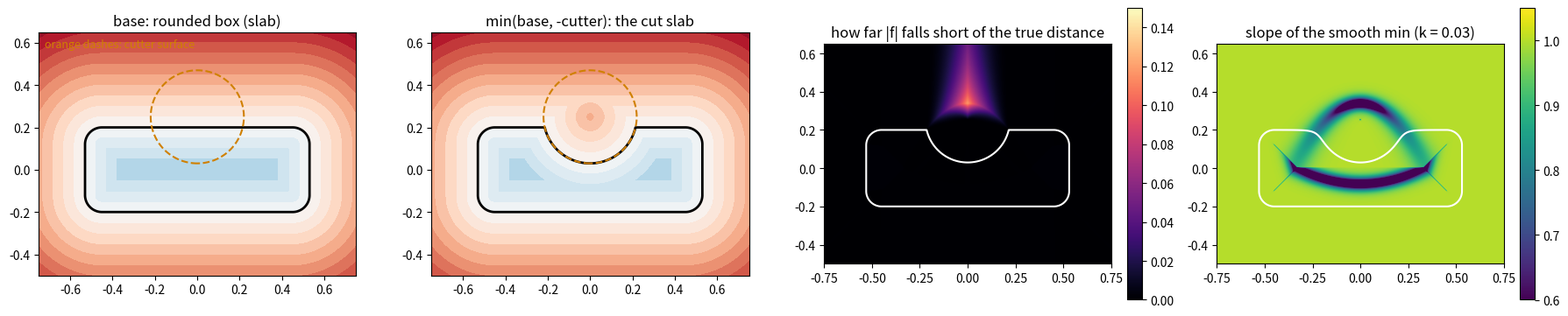

This chart was generated by the following Python code: (Note: this script raises an exception after producing the figure.)
"""2-D picture of carving: rounded box minus a disc, min form and smooth min, vs the true distance."""
import numpy as np, matplotlib
matplotlib.use("Agg")
import matplotlib.pyplot as plt
from scipy.ndimage import distance_transform_edt

n = 1200
s = np.linspace(-1, 1, n); h = s[1] - s[0]
X, Y = np.meshgrid(s, s)

def rounded_box(x, y, bx, by, r):          # positive inside
    qx, qy = np.abs(x) - bx, np.abs(y) - by
    out = np.hypot(np.maximum(qx, 0), np.maximum(qy, 0))
    return r - (out + np.minimum(np.maximum(qx, qy), 0))

base = rounded_box(X, Y, 0.45, 0.12, 0.08)          # a slab (a plate seen edge-on)
cutter = 0.22 - np.hypot(X - 0.0, Y - 0.25)         # a disc, positive inside
hard = np.minimum(base, -cutter)                    # base minus cutter
k = 0.03
smooth = -k * np.logaddexp(-base / k, cutter / k)   # smooth min(base, -cutter)

inside = hard > 0
true = np.where(inside, distance_transform_edt(inside), -distance_transform_edt(~inside)) * h
err = np.abs(hard) - np.abs(true)                   # <= 0: the min form underestimates
gy, gx = np.gradient(smooth, h)
slope = np.hypot(gx, gy)

fig, ax = plt.subplots(1, 4, figsize=(18, 4.8))
lv = np.arange(-0.6, 0.61, 0.05)
for a, f, title in ((ax[0], base, "base: rounded box (slab)"),
                    (ax[1], hard, "min(base, -cutter): the cut slab")):
    a.contourf(X, Y, f, levels=lv, cmap="RdBu", extend="both")
    a.contour(X, Y, f, levels=[0], colors="k", linewidths=2)
    a.contour(X, Y, cutter, levels=[0], colors="#d08000", linewidths=1.5, linestyles="--")
    a.set_title(title)
im = ax[2].imshow(-err, origin="lower", extent=(-1, 1, -1, 1), cmap="magma", vmin=0, vmax=0.15)
ax[2].contour(X, Y, hard, levels=[0], colors="w", linewidths=1.5)
ax[2].set_title("how far |f| falls short of the true distance")
fig.colorbar(im, ax=ax[2], fraction=0.046)
im = ax[3].imshow(slope, origin="lower", extent=(-1, 1, -1, 1), cmap="viridis", vmin=0.6, vmax=1.05)
ax[3].contour(X, Y, smooth, levels=[0], colors="w", linewidths=1.5)
ax[3].set_title(f"slope of the smooth min (k = {k})")
fig.colorbar(im, ax=ax[3], fraction=0.046)
for a in ax:
    a.set_aspect("equal"); a.set_xlim(-0.75, 0.75); a.set_ylim(-0.5, 0.65)
ax[0].text(-0.72, 0.58, "orange dashes: cutter surface", color="#d08000", fontsize=9)
fig.tight_layout()
out = "/home/eric-luo/Downloads/pointcloud-motion-planning/figures/cutter_carving_sdf_2d.png"
fig.savefig(out, dpi=110)
print(out)
band = np.abs(true) < 0.02
print("max shortfall anywhere %.3f, within 0.02 of the surface %.4f" % (-err.min(), -err[band].min()))
print("share of the box where the shortfall > 0.01: %.3f" % (( -err > 0.01).mean()))
print("smooth min: smallest slope %.3f; zero set moved by up to about %.3f" % (slope.min(), k*np.log(2)))
